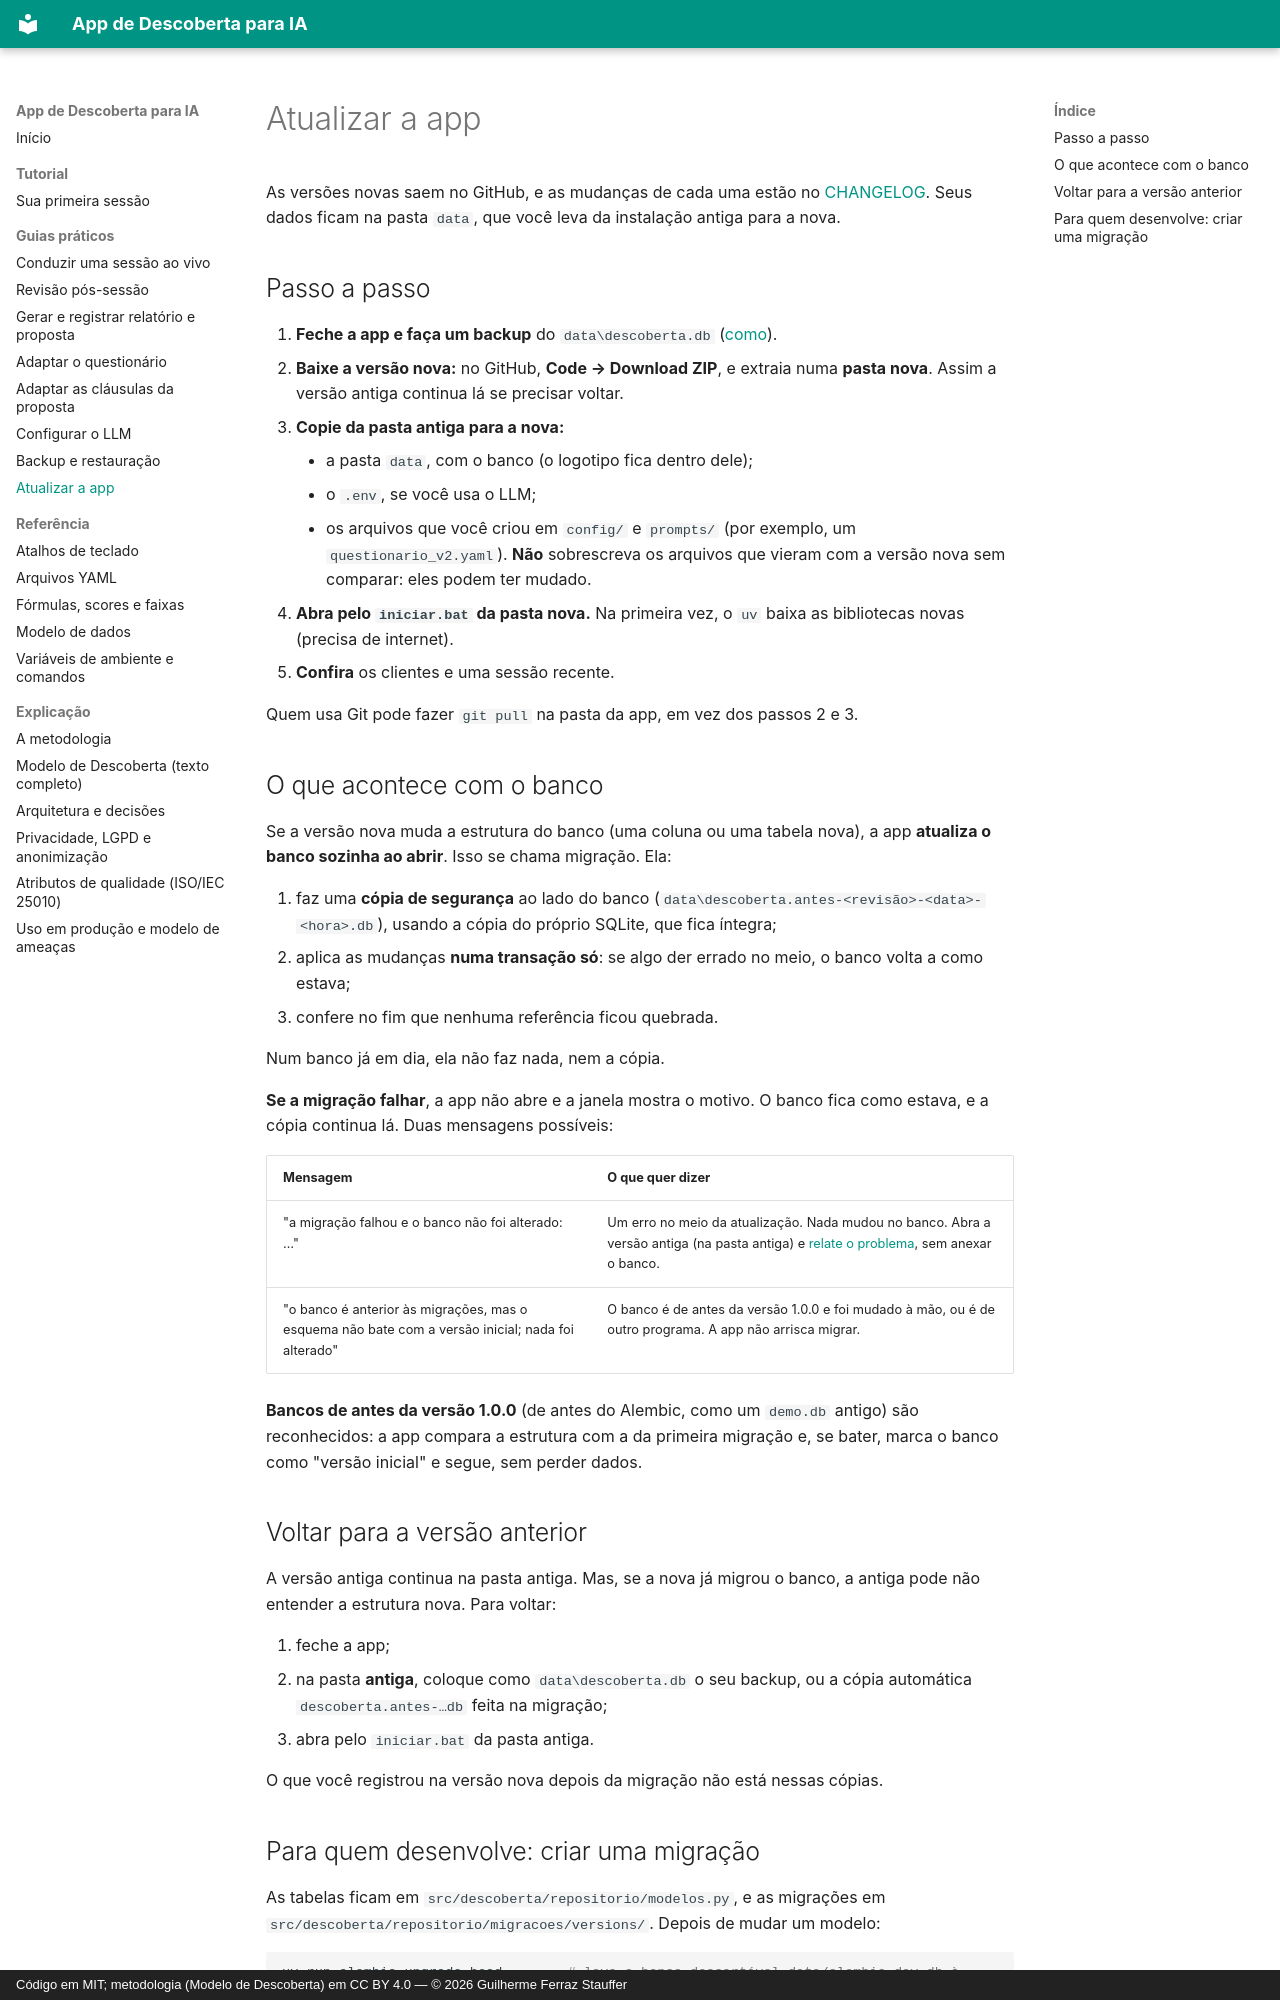

repository: Guile1984/app-descoberta · page: guias/atualizar-a-app/index.html · generator: mkdocs · copyright: Código em MIT; metodologia (Modelo de Descoberta) em CC BY 4.0 — © 2026 Guilherme Ferraz Stauffer

# Atualizar a app

As versões novas saem no GitHub, e as mudanças de cada uma estão no
[CHANGELOG](https://github.com/Guile1984/app-descoberta/blob/main/CHANGELOG.md). Seus dados
ficam na pasta `data`, que você leva da instalação antiga para a nova.

## Passo a passo

1. **Feche a app e faça um backup** do `data\descoberta.db`
   ([como](backup-e-restauracao.md)).
2. **Baixe a versão nova:** no GitHub, **Code → Download ZIP**, e extraia numa **pasta
   nova**. Assim a versão antiga continua lá se precisar voltar.
3. **Copie da pasta antiga para a nova:**
    - a pasta `data`, com o banco (o logotipo fica dentro dele);
    - o `.env`, se você usa o LLM;
    - os arquivos que você criou em `config/` e `prompts/` (por exemplo, um
      `questionario_v2.yaml`). **Não** sobrescreva os arquivos que vieram com a versão
      nova sem comparar: eles podem ter mudado.
4. **Abra pelo `iniciar.bat` da pasta nova.** Na primeira vez, o `uv` baixa as bibliotecas
   novas (precisa de internet).
5. **Confira** os clientes e uma sessão recente.

Quem usa Git pode fazer `git pull` na pasta da app, em vez dos passos 2 e 3.

## O que acontece com o banco

Se a versão nova muda a estrutura do banco (uma coluna ou uma tabela nova), a app
**atualiza o banco sozinha ao abrir**. Isso se chama migração. Ela:

1. faz uma **cópia de segurança** ao lado do banco
   (`data\descoberta.antes-<revisão>-<data>-<hora>.db`), usando a cópia do próprio SQLite,
   que fica íntegra;
2. aplica as mudanças **numa transação só**: se algo der errado no meio, o banco volta a
   como estava;
3. confere no fim que nenhuma referência ficou quebrada.

Num banco já em dia, ela não faz nada, nem a cópia.

**Se a migração falhar**, a app não abre e a janela mostra o motivo. O banco fica como
estava, e a cópia continua lá. Duas mensagens possíveis:

| Mensagem | O que quer dizer |
| --- | --- |
| "a migração falhou e o banco não foi alterado: …" | Um erro no meio da atualização. Nada mudou no banco. Abra a versão antiga (na pasta antiga) e [relate o problema](https://github.com/Guile1984/app-descoberta/issues), sem anexar o banco. |
| "o banco é anterior às migrações, mas o esquema não bate com a versão inicial; nada foi alterado" | O banco é de antes da versão 1.0.0 e foi mudado à mão, ou é de outro programa. A app não arrisca migrar. |

**Bancos de antes da versão 1.0.0** (de antes do Alembic, como um `demo.db` antigo) são
reconhecidos: a app compara a estrutura com a da primeira migração e, se bater, marca o
banco como "versão inicial" e segue, sem perder dados.

## Voltar para a versão anterior

A versão antiga continua na pasta antiga. Mas, se a nova já migrou o banco, a antiga pode
não entender a estrutura nova. Para voltar:

1. feche a app;
2. na pasta **antiga**, coloque como `data\descoberta.db` o seu backup, ou a cópia
   automática `descoberta.antes-…db` feita na migração;
3. abra pelo `iniciar.bat` da pasta antiga.

O que você registrou na versão nova depois da migração não está nessas cópias.
